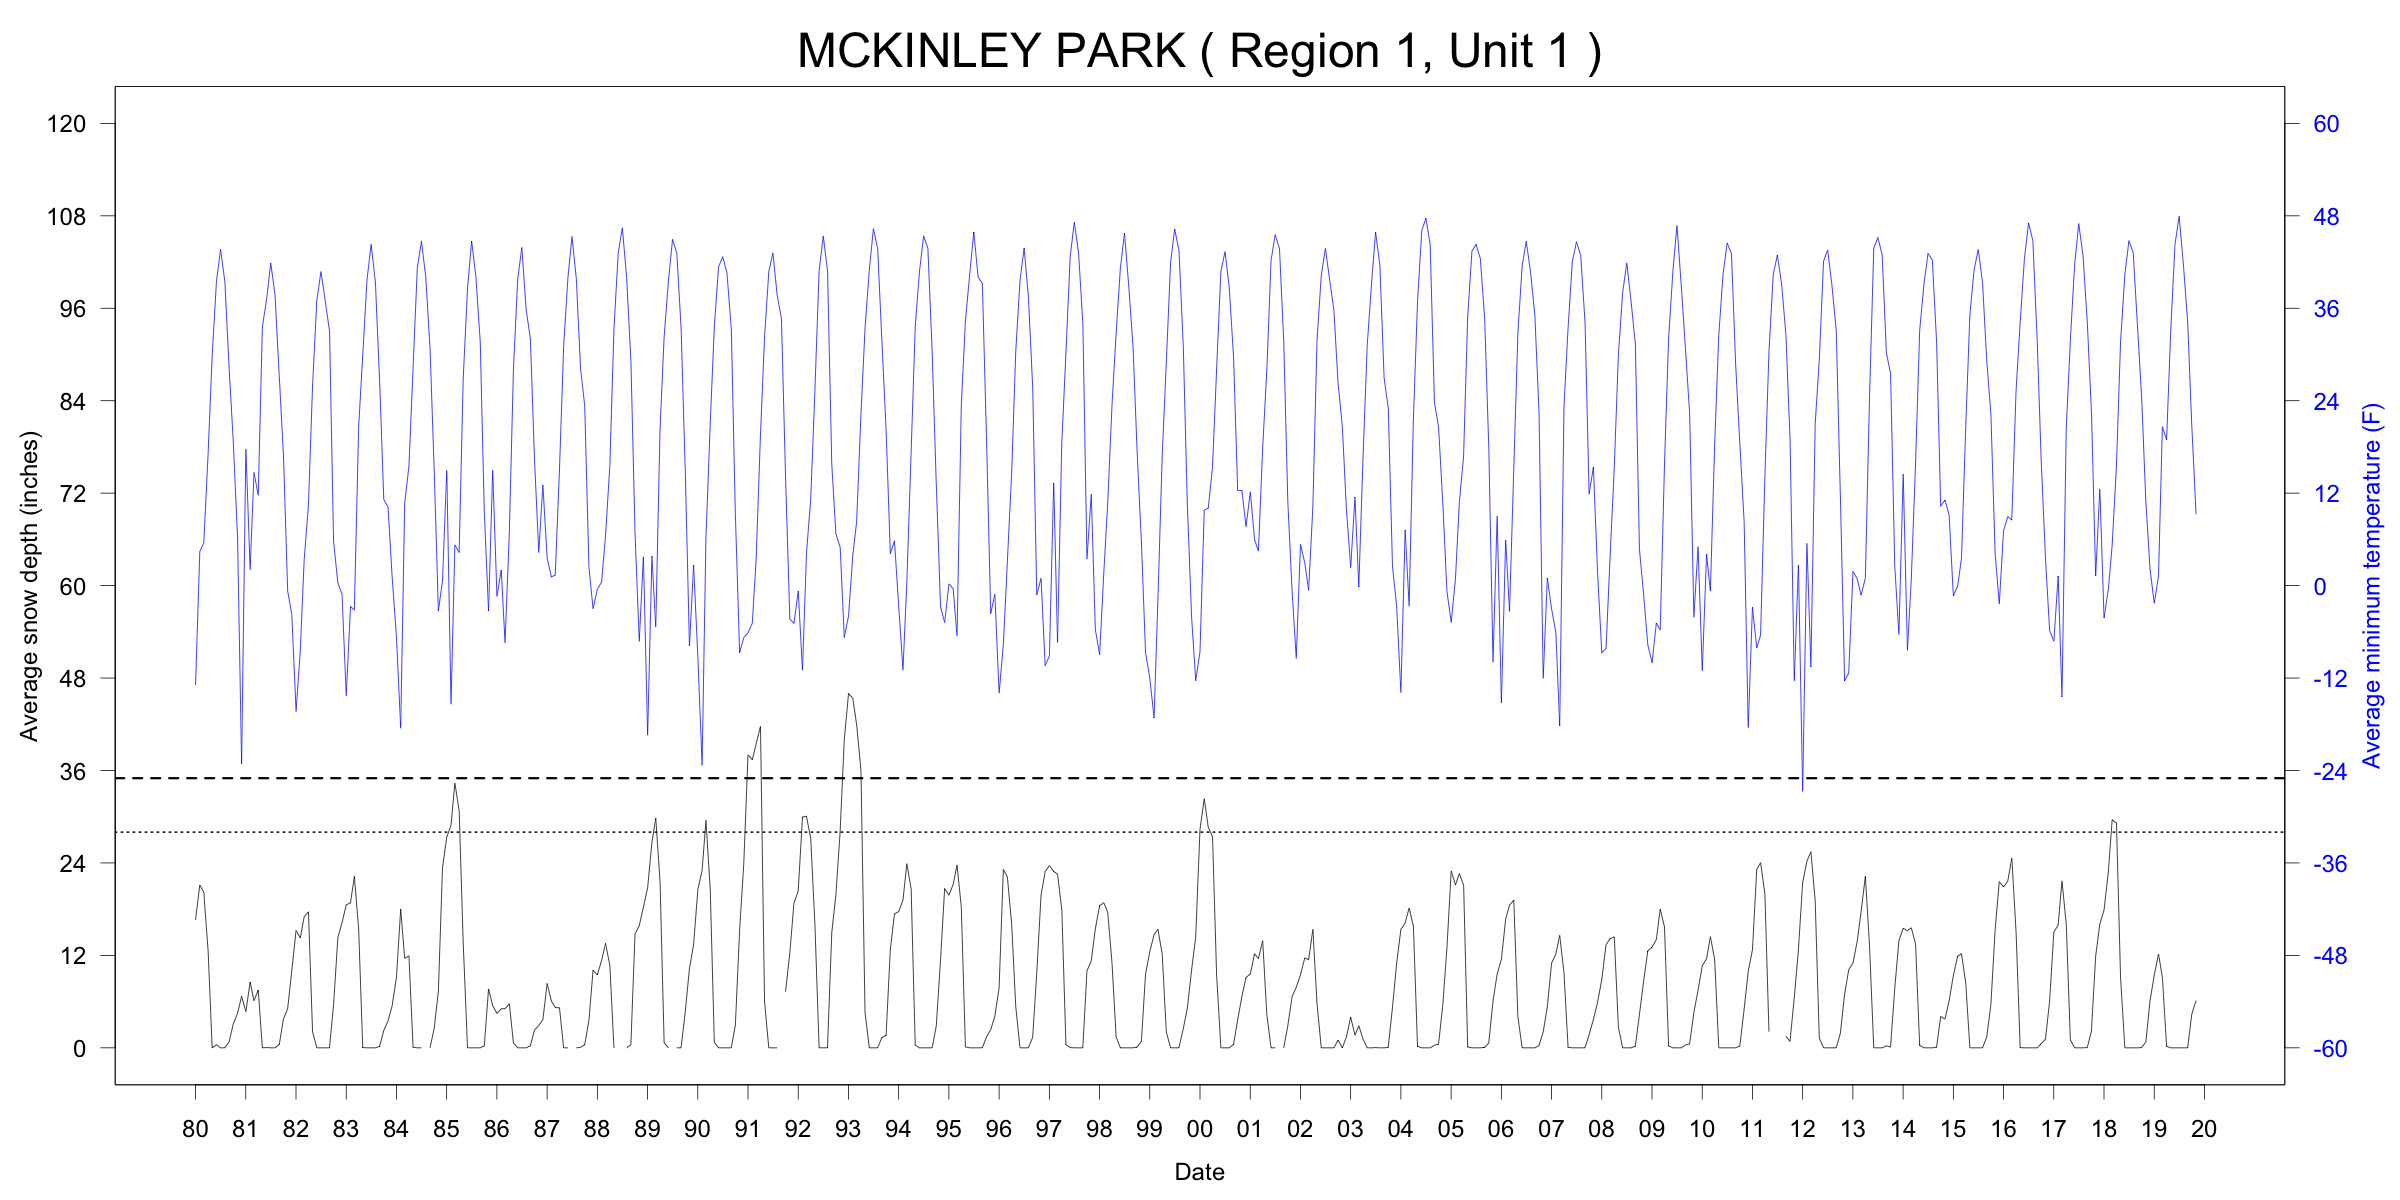

The table this chart was drawn from, first rows:
ID, Name, Region, Unit, YEAR, MONTH, START, END, TMINavg_F, TMINmin_F, TMINmax_F, TMINnull_pcnt, SNWDavg_in, SNWDmin_in, SNWDmax_in, SNWDnull_pcnt
USC00505778, MCKINLEY PARK, 1, 1, 1980, 01, 1980-01-01, 1980-02-01, -12.9, -43.96, 30.92, -200, 16.61, 10.98, 24.02, -200
USC00505778, MCKINLEY PARK, 1, 1, 1980, 02, 1980-02-01, 1980-03-01, 4.417, -29.92, 30.02, -200, 21.14, 19.02, 25.98, -200
USC00505778, MCKINLEY PARK, 1, 1, 1980, 03, 1980-03-01, 1980-04-01, 5.563, -20.92, 28.04, -200, 20.19, 20, 22.01, -200
USC00505778, MCKINLEY PARK, 1, 1, 1980, 04, 1980-04-01, 1980-05-01, 16.93, 3.92, 30.02, -200, 12.7, 0, 20, -200
USC00505778, MCKINLEY PARK, 1, 1, 1980, 05, 1980-05-01, 1980-06-01, 29.82, 19.04, 41, -200, 0, 0, 0, -200
USC00505778, MCKINLEY PARK, 1, 1, 1980, 06, 1980-06-01, 1980-07-01, 39.46, 28.94, 53.06, -200, 0.4003, 0, 7.008, -200
USC00505778, MCKINLEY PARK, 1, 1, 1980, 07, 1980-07-01, 1980-08-01, 43.64, 30.92, 57.02, -200, 0, 0, 0, -200
USC00505778, MCKINLEY PARK, 1, 1, 1980, 08, 1980-08-01, 1980-09-01, 39.5, 28.04, 50, -200, 0, 0, 0, -200
USC00505778, MCKINLEY PARK, 1, 1, 1980, 09, 1980-09-01, 1980-10-01, 28.3, 17.96, 44.06, -200, 0.7677, 0, 5, -200
USC00505778, MCKINLEY PARK, 1, 1, 1980, 10, 1980-10-01, 1980-11-01, 18.8, -0.04, 35.96, -200, 3.065, 0, 7.008, -200
USC00505778, MCKINLEY PARK, 1, 1, 1980, 11, 1980-11-01, 1980-12-01, 6.41, -9.94, 23, -200, 4.471, 2.992, 5.984, -200
USC00505778, MCKINLEY PARK, 1, 1, 1980, 12, 1980-12-01, 1981-01-01, -23.14, -43.96, -4, -200, 6.674, 5.984, 7.992, -200
USC00505778, MCKINLEY PARK, 1, 1, 1981, 01, 1981-01-01, 1981-02-01, 17.74, -2.92, 35.96, -200, 4.709, 2.992, 7.008, -200
USC00505778, MCKINLEY PARK, 1, 1, 1981, 02, 1981-02-01, 1981-03-01, 2.088, -32.98, 33.08, -200, 8.54, 4.016, 15, -200
USC00505778, MCKINLEY PARK, 1, 1, 1981, 03, 1981-03-01, 1981-04-01, 14.68, -4, 35.06, -200, 6.126, 5, 7.992, -200
USC00505778, MCKINLEY PARK, 1, 1, 1981, 04, 1981-04-01, 1981-05-01, 11.73, -7.06, 32, -200, 7.5, 0, 15, -200
USC00505778, MCKINLEY PARK, 1, 1, 1981, 05, 1981-05-01, 1981-06-01, 33.57, 23, 42.98, -200, 0, 0, 0, -200
USC00505778, MCKINLEY PARK, 1, 1, 1981, 06, 1981-06-01, 1981-07-01, 37.2, 26.96, 44.96, -200, 0.03281, 0, 0.9843, -200
USC00505778, MCKINLEY PARK, 1, 1, 1981, 07, 1981-07-01, 1981-08-01, 41.84, 30.92, 48.92, -200, 0, 0, 0, -200
USC00505778, MCKINLEY PARK, 1, 1, 1981, 08, 1981-08-01, 1981-09-01, 37.78, 21.02, 50, -200, 0, 0, 0, -200
USC00505778, MCKINLEY PARK, 1, 1, 1981, 09, 1981-09-01, 1981-10-01, 27.09, 1.94, 39.02, -200, 0.4318, 0, 5, -200
USC00505778, MCKINLEY PARK, 1, 1, 1981, 10, 1981-10-01, 1981-11-01, 17.05, -5.98, 35.06, -200, 3.707, 0, 10, -200
USC00505778, MCKINLEY PARK, 1, 1, 1981, 11, 1981-11-01, 1981-12-01, -0.694, -18.04, 23, -200, 5.097, 2.992, 7.008, -200
USC00505778, MCKINLEY PARK, 1, 1, 1981, 12, 1981-12-01, 1982-01-01, -3.762, -23.98, 30.02, -200, 10.03, 5.984, 12.99, -200
USC00505778, MCKINLEY PARK, 1, 1, 1982, 01, 1982-01-01, 1982-02-01, -16.33, -38.92, 6.08, -190, 15.23, 10.98, 17.01, -190
USC00505778, MCKINLEY PARK, 1, 1, 1982, 02, 1982-02-01, 1982-03-01, -8.352, -38.02, 33.98, -200, 14.28, 7.992, 17.99, -200
USC00505778, MCKINLEY PARK, 1, 1, 1982, 03, 1982-03-01, 1982-04-01, 3.332, -20.02, 30.92, -190, 17, 15, 20, -190
USC00505778, MCKINLEY PARK, 1, 1, 1982, 04, 1982-04-01, 1982-05-01, 10.47, -18.04, 32, -200, 17.66, 10.98, 20.98, -200
USC00505778, MCKINLEY PARK, 1, 1, 1982, 05, 1982-05-01, 1982-06-01, 25.86, 12.02, 39.92, -200, 2.097, 0, 12.01, -200
USC00505778, MCKINLEY PARK, 1, 1, 1982, 06, 1982-06-01, 1982-07-01, 37, 26.06, 55.04, -200, 0, 0, 0, -200
USC00505778, MCKINLEY PARK, 1, 1, 1982, 07, 1982-07-01, 1982-08-01, 40.76, 30.92, 48.92, -200, 0, 0, 0, -200
USC00505778, MCKINLEY PARK, 1, 1, 1982, 08, 1982-08-01, 1982-09-01, 36.99, 24.08, 53.96, -200, 0, 0, 0, -200
USC00505778, MCKINLEY PARK, 1, 1, 1982, 09, 1982-09-01, 1982-10-01, 33.08, 17.06, 44.96, -200, 0, 0, 0, -200
USC00505778, MCKINLEY PARK, 1, 1, 1982, 10, 1982-10-01, 1982-11-01, 5.708, -18.94, 21.92, -200, 5.613, 0, 10, -200
USC00505778, MCKINLEY PARK, 1, 1, 1982, 11, 1982-11-01, 1982-12-01, 0.344, -23.98, 30.02, -200, 14.3, 7.992, 22.99, -200
USC00505778, MCKINLEY PARK, 1, 1, 1982, 12, 1982-12-01, 1983-01-01, -1.103, -32.08, 30.92, -200, 16.22, 15.98, 17.01, -200
USC00505778, MCKINLEY PARK, 1, 1, 1983, 01, 1983-01-01, 1983-02-01, -14.27, -43.96, 19.04, -200, 18.56, 17.01, 19.02, -200
USC00505778, MCKINLEY PARK, 1, 1, 1983, 02, 1983-02-01, 1983-03-01, -2.721, -25.96, 21.92, -200, 18.83, 17.99, 20, -200
USC00505778, MCKINLEY PARK, 1, 1, 1983, 03, 1983-03-01, 1983-04-01, -3.175, -16.96, 10.94, -200, 22.25, 20.98, 25.98, -200
USC00505778, MCKINLEY PARK, 1, 1, 1983, 04, 1983-04-01, 1983-05-01, 20.52, 1.94, 35.96, -200, 15.5, 0, 20.98, -200
USC00505778, MCKINLEY PARK, 1, 1, 1983, 05, 1983-05-01, 1983-06-01, 29.88, 19.04, 55.04, -190, 0.03175, 0, 0.9843, -200
USC00505778, MCKINLEY PARK, 1, 1, 1983, 06, 1983-06-01, 1983-07-01, 39.67, 30.02, 51.08, -200, 0, 0, 0, -200
USC00505778, MCKINLEY PARK, 1, 1, 1983, 07, 1983-07-01, 1983-08-01, 44.29, 35.96, 51.08, -200, 0, 0, 0, -200
USC00505778, MCKINLEY PARK, 1, 1, 1983, 08, 1983-08-01, 1983-09-01, 39.39, 30.02, 50, -200, 0, 0, 0, -200
USC00505778, MCKINLEY PARK, 1, 1, 1983, 09, 1983-09-01, 1983-10-01, 26.37, 1.94, 39.02, -200, 0.1969, 0, 0.9843, -200
USC00505778, MCKINLEY PARK, 1, 1, 1983, 10, 1983-10-01, 1983-11-01, 11.18, -7.06, 33.98, -200, 2.258, 0, 5, -200
USC00505778, MCKINLEY PARK, 1, 1, 1983, 11, 1983-11-01, 1983-12-01, 10.19, -2.02, 37.94, -200, 3.5, 2.992, 5.984, -200
USC00505778, MCKINLEY PARK, 1, 1, 1983, 12, 1983-12-01, 1984-01-01, 1.092, -20.02, 30.92, -200, 5.452, 2.992, 10, -200
USC00505778, MCKINLEY PARK, 1, 1, 1984, 01, 1984-01-01, 1984-02-01, -6.654, -29.92, 33.98, -200, 9.134, 5.984, 15.98, -200
USC00505778, MCKINLEY PARK, 1, 1, 1984, 02, 1984-02-01, 1984-03-01, -18.51, -36.04, 6.98, -200, 17.99, 15.98, 22.01, -200
USC00505778, MCKINLEY PARK, 1, 1, 1984, 03, 1984-03-01, 1984-04-01, 10.64, -20.02, 35.96, -200, 11.61, 10, 15.98, -200
USC00505778, MCKINLEY PARK, 1, 1, 1984, 04, 1984-04-01, 1984-05-01, 15.53, -0.94, 35.96, -200, 11.93, 5, 14.02, -200
USC00505778, MCKINLEY PARK, 1, 1, 1984, 05, 1984-05-01, 1984-06-01, 28.21, 14, 35.96, -200, 0.06477, 0, 2.008, -200
USC00505778, MCKINLEY PARK, 1, 1, 1984, 06, 1984-06-01, 1984-07-01, 41.31, 32, 51.98, -200, 0, 0, 0, -200
USC00505778, MCKINLEY PARK, 1, 1, 1984, 07, 1984-07-01, 1984-08-01, 44.69, 37.94, 51.98, -200, 0, 0, 0, -200
USC00505778, MCKINLEY PARK, 1, 1, 1984, 08, 1984-08-01, 1984-09-01, 40.12, 19.94, 53.96, -200, NA, NA, NA, 100
USC00505778, MCKINLEY PARK, 1, 1, 1984, 09, 1984-09-01, 1984-10-01, 30.93, 26.06, 42.98, -200, 0, 0, 0, -200
USC00505778, MCKINLEY PARK, 1, 1, 1984, 10, 1984-10-01, 1984-11-01, 15.32, -0.94, 39.92, -200, 2.436, 0, 7.008, -190
USC00505778, MCKINLEY PARK, 1, 1, 1984, 11, 1984-11-01, 1984-12-01, -3.292, -22, 28.04, -200, 7.299, 2.992, 9.016, -200
USC00505778, MCKINLEY PARK, 1, 1, 1984, 12, 1984-12-01, 1985-01-01, 0.6055, -27.04, 30.92, -181, 23.36, 7.008, 45.98, -200
... 419 more rows
